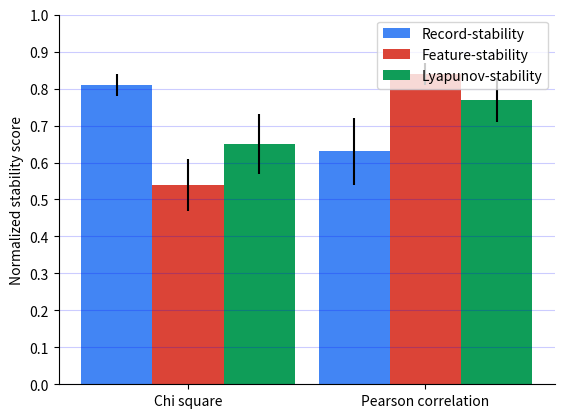

This figure's Python source: (Note: this script raises an exception after producing the figure.)
# library imports
import numpy as np
import matplotlib.pyplot as plt


class Plots:
    """
    Manage the plots for the manuscript
    """

    def __init__(self):
        pass

    @staticmethod
    def plot(x: list,
             y_data: list,
             y_feature: list,
             y_lyaponuv: list,
             y_data_yerr: list,
             y_feature_yerr: list,
             y_lyaponuv_yerr: list,
             name: str,
             width: float = 0.3):
        x_vals = np.array([i for i in range(len(x))])
        plt.grid(axis="y", alpha=0.2, color="b")
        plt.bar(x_vals - 1 * width, y_data, width=width, yerr=y_data_yerr, color="#4285F4", label='Record-stability')
        plt.bar(x_vals, y_feature, width=width, yerr=y_feature_yerr, color="#DB4437", label='Feature-stability')
        plt.bar(x_vals + 1 * width, y_lyaponuv, width=width, yerr=y_lyaponuv_yerr, color="#0F9D58", label='Lyapunov-stability')
        plt.xlabel('')
        plt.ylabel('Normalized stability score')
        plt.xticks(x_vals, x)
        plt.yticks([0.1 * i for i in range(11)])
        plt.ylim((0, 1))
        ax = plt.gca()
        ax.spines['top'].set_visible(False)
        ax.spines['right'].set_visible(False)
        plt.legend()
        plt.savefig("{}.png".format(name))
        plt.close()


if __name__ == '__main__':
    x = ["Chi square",
                 "Symmetrical uncertainty",
                 "Information gain",
                 "Pearson correlation",
                 "Spearman correlation",
                 "Remove low variance",
                 "Missing value ratio",
                 "Fishers score"]

    Plots.plot(x=["Chi square", "Pearson correlation"],
               y_data=[0.81, 0.63],
               y_feature=[0.54, 0.84],
               y_lyaponuv=[0.65, 0.77],
               y_data_yerr=[0.03, 0.09],
               y_feature_yerr=[0.07, 0.03],
               y_lyaponuv_yerr=[0.08, 0.06],
               name="target_based_fs")


    Plots.plot(x=x,
               y_data=[],
               y_feature=[],
               y_lyaponuv=[],
               y_data_yerr=[],
               y_feature_yerr=[],
               y_lyaponuv_yerr=[],
               name="shift_concept_drift")
    Plots.plot(x=x,
               y_data=[],
               y_feature=[],
               y_lyaponuv=[],
               y_data_yerr=[],
               y_feature_yerr=[],
               y_lyaponuv_yerr=[],
               name="moving_concept_drift")
    Plots.plot(x=x,
               y_data=[],
               y_feature=[],
               y_lyaponuv=[],
               y_data_yerr=[],
               y_feature_yerr=[],
               y_lyaponuv_yerr=[],
               name="non_uniform_nulls")
